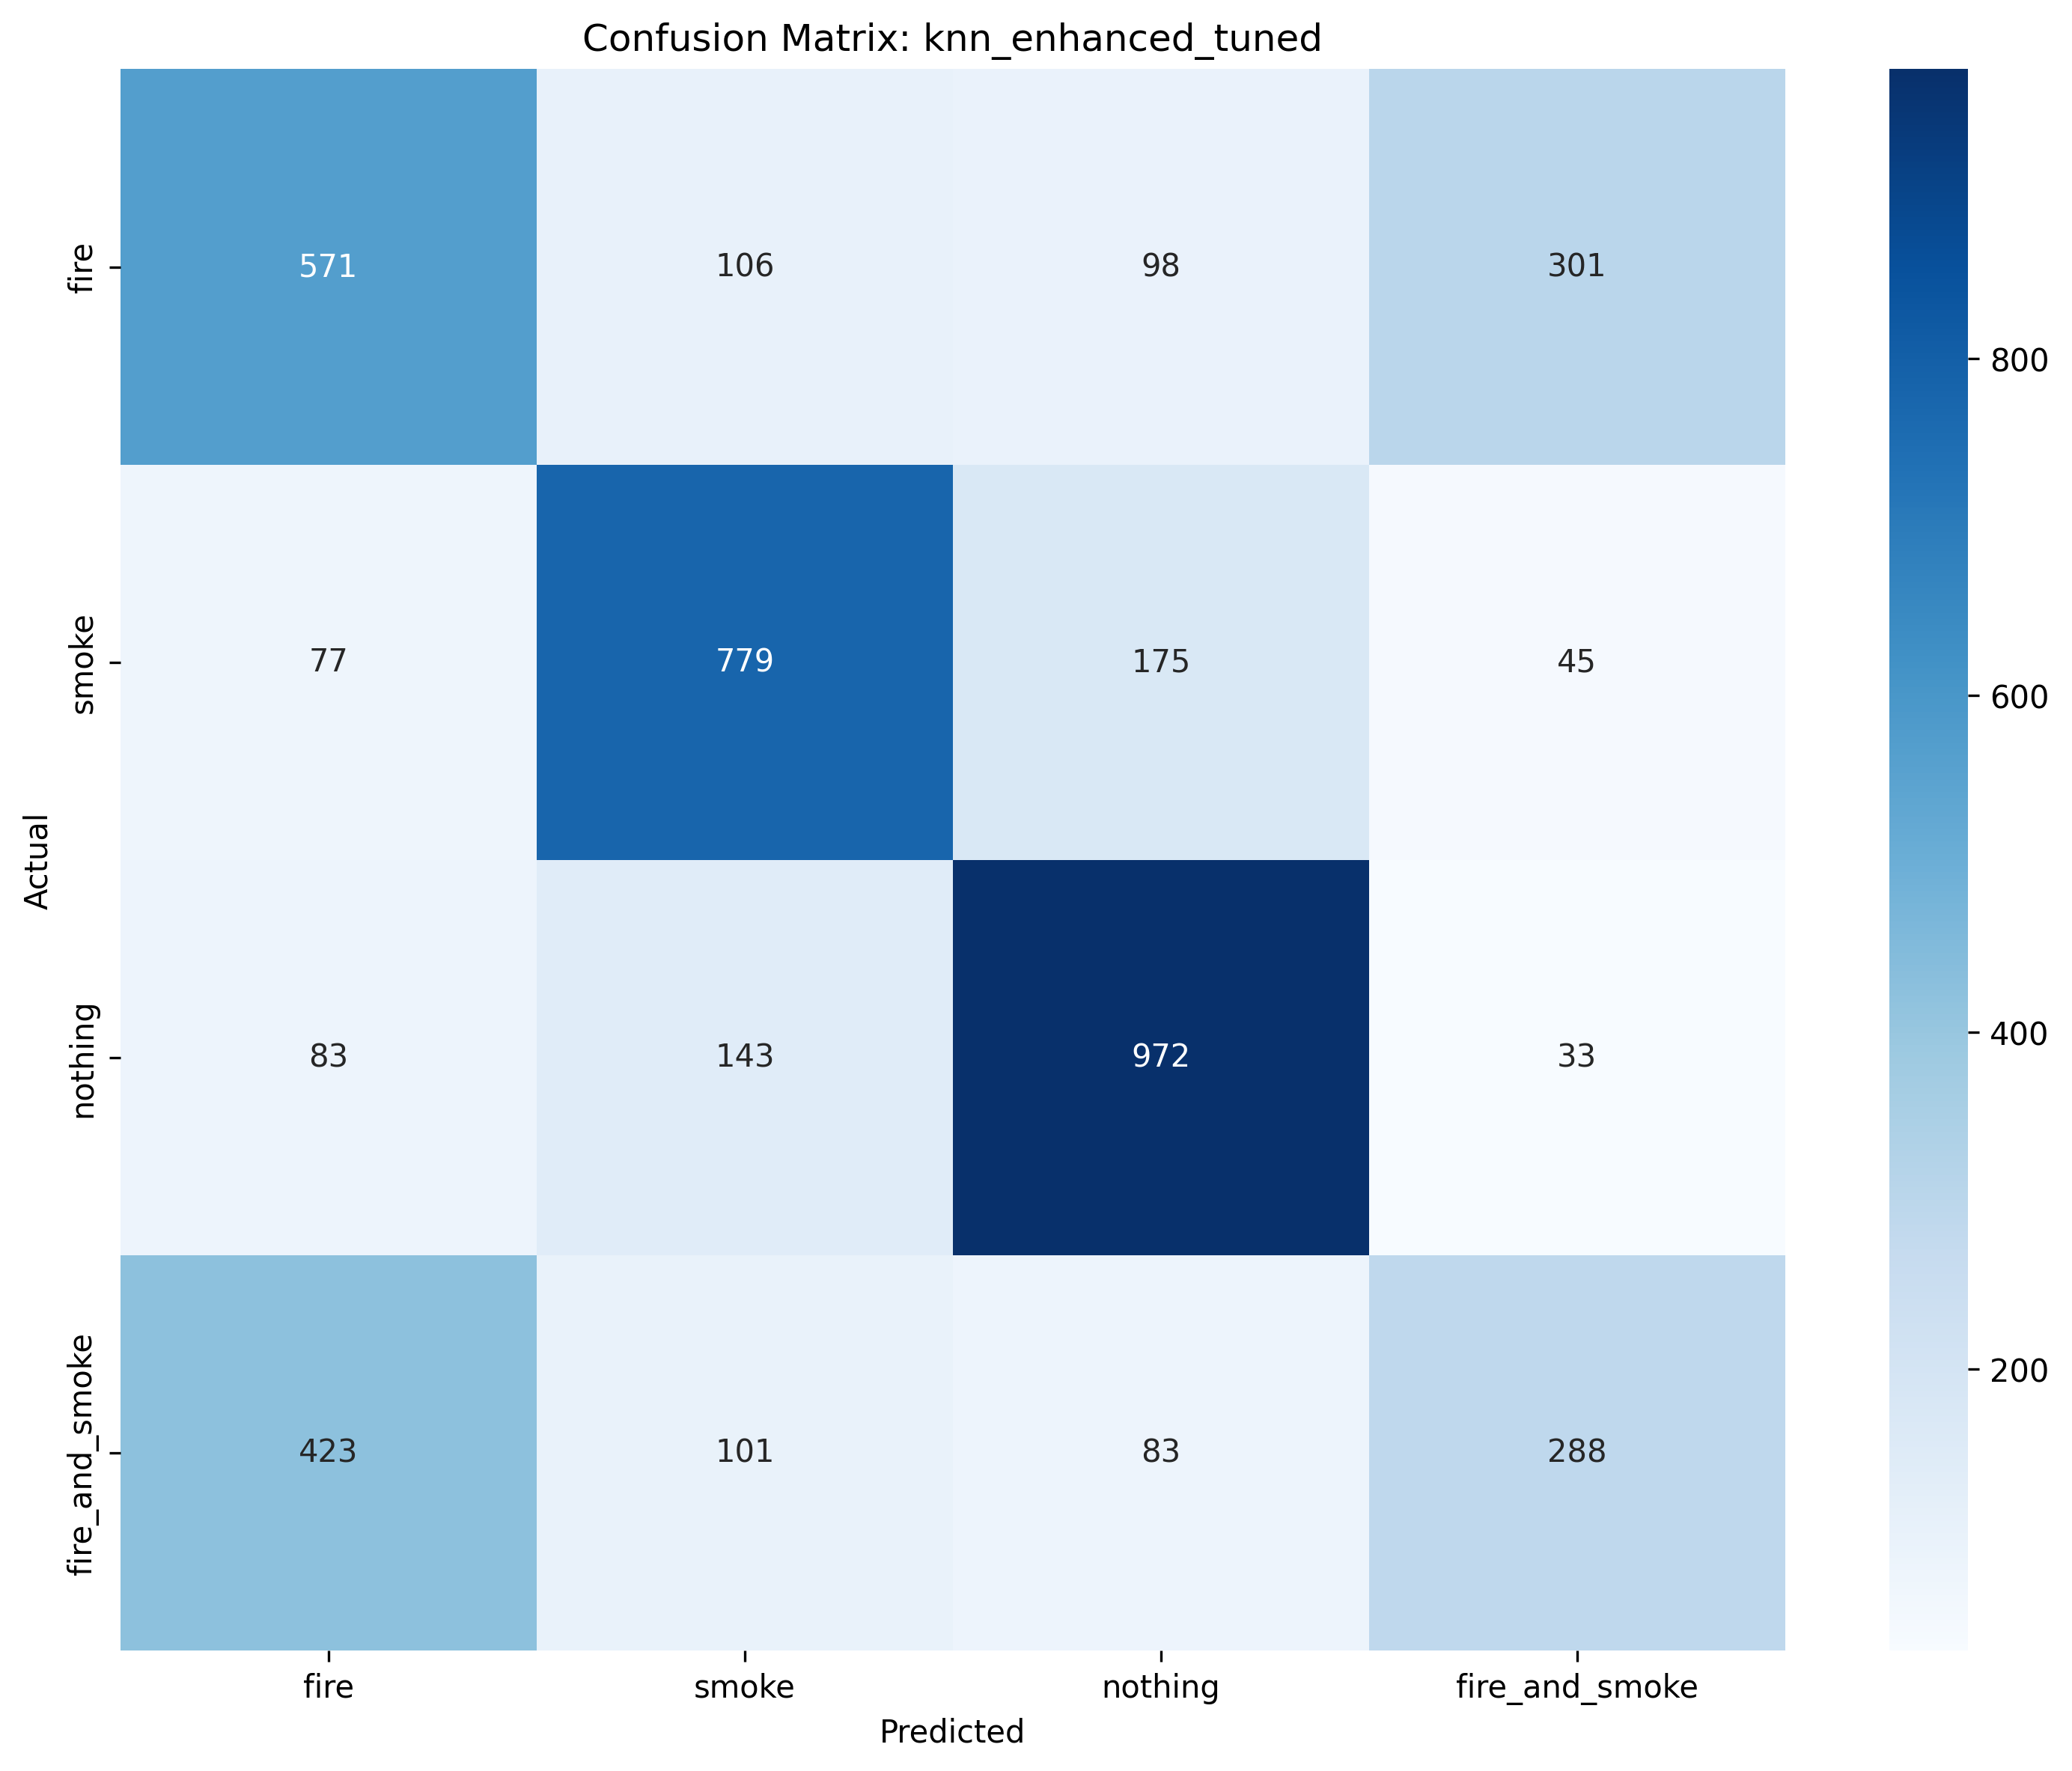

The file beside this chart, header and first rows:
, fire, smoke, nothing, fire_and_smoke
fire, 571, 106, 98, 301
smoke, 77, 779, 175, 45
nothing, 83, 143, 972, 33
fire_and_smoke, 423, 101, 83, 288
